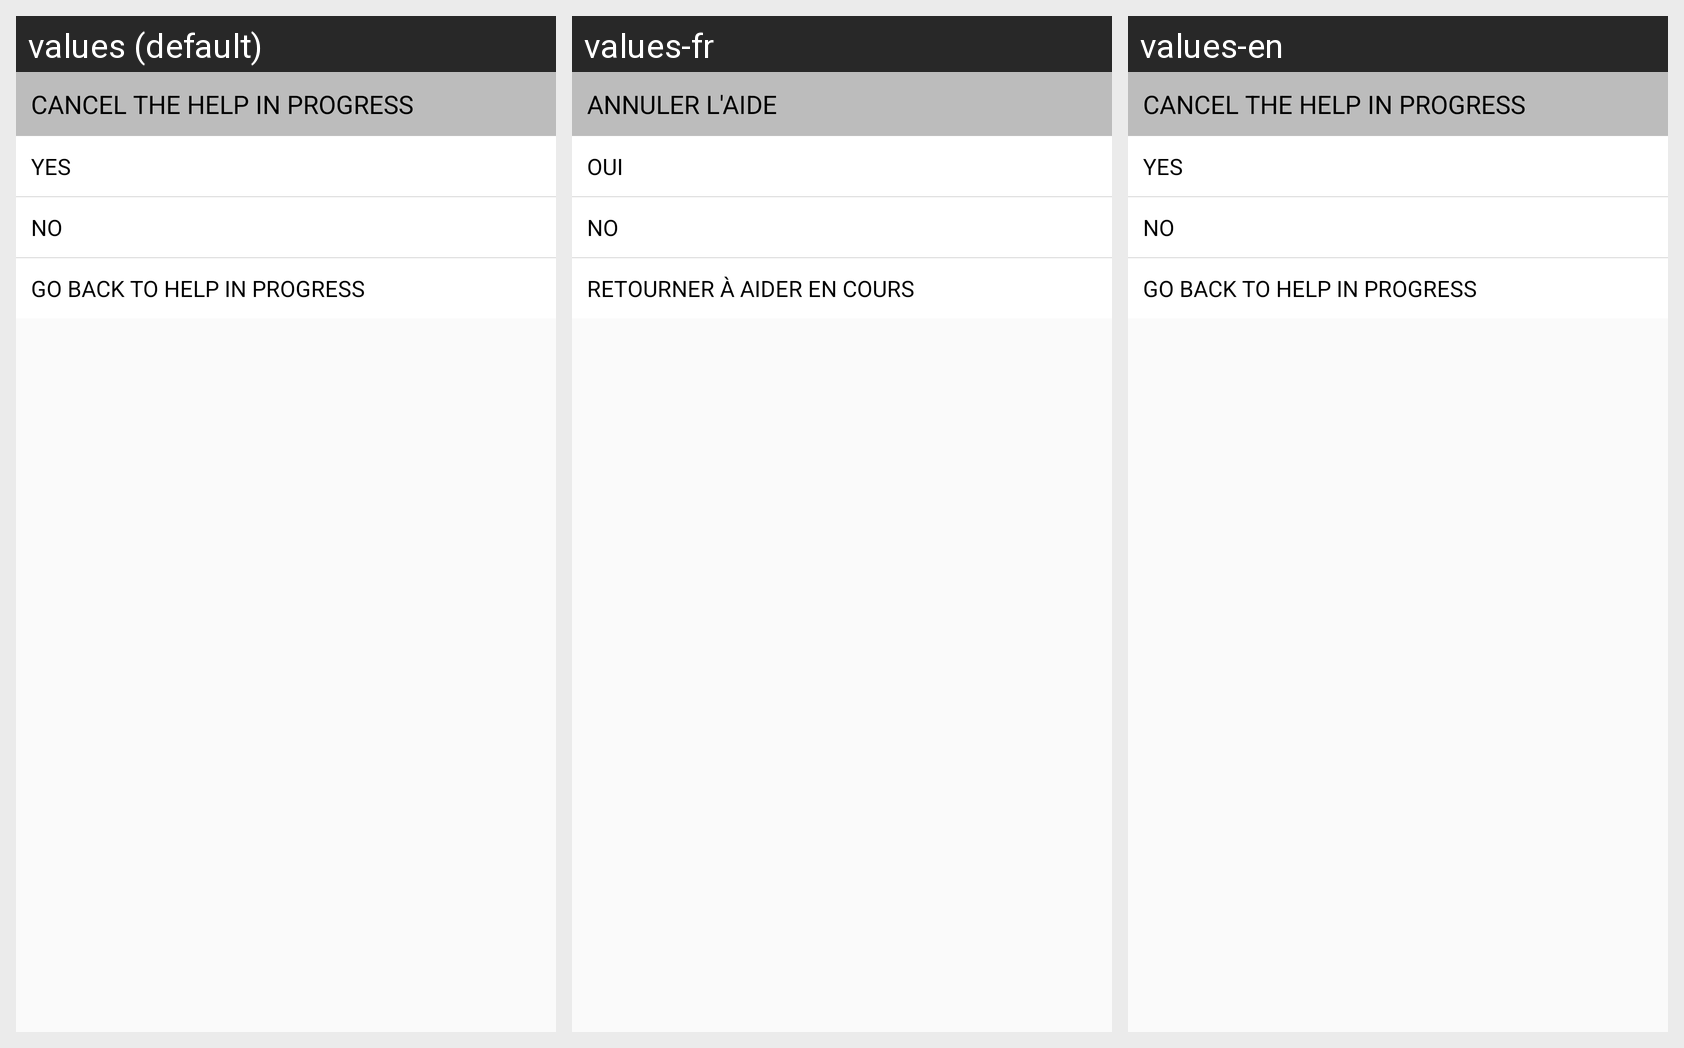

The Android screen above is rendered under several locales of the same app. Produce the string resources it draws, with the default and per-locale values.
Android screen res/layout/custom_dialog_cancel_help.xml rendered under 3 locales, left to right: values (default), values-fr, values-en. Device: Nexus 5 (rendered at 1080×1920; each locale shown at half size, 540×960, under a caption strip naming it); theme AppTheme.
Strings drawn on this screen, with the default value and each locale's value (text and hints the layout hard-codes, and strings that could not be matched under every locale, appear in the picture but are not listed):

str_cancel_help
  values: CANCEL THE HELP IN PROGRESS
  values-fr: ANNULER L'AIDE
  values-en: CANCEL THE HELP IN PROGRESS

str_yes_capital
  values: YES
  values-fr: OUI
  values-en: YES

str_no_capital
  values: NO
  values-fr: NO
  values-en: NO

str_back_to_help_progress
  values: GO BACK TO HELP IN PROGRESS
  values-fr: RETOURNER À AIDER EN COURS
  values-en: GO BACK TO HELP IN PROGRESS
